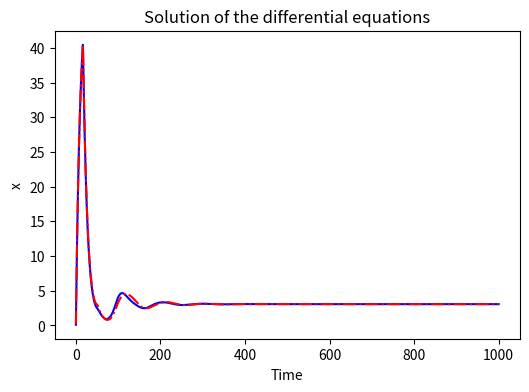

This figure's Python source:
import numpy as np
import matplotlib.pyplot as plt

def hill_function(x1, x2, h1, h2):
    return 1 / (1 + x1*h1 + x2*h2)

def differential_equation(x1, x2, t, K, r, τ1, τ2, h1, h2, delayed_values1, delayed_values2, dt):
    delayed_index1 = int((t - τ1) / dt)
    delayed_index2 = int((t - τ2) / dt)
    delayed_term1 = 0.0 if delayed_index1 < 0 or delayed_index1 >= len(delayed_values1) else delayed_values1[delayed_index1]
    delayed_term2 = 0.0 if delayed_index2 < 0 or delayed_index2 >= len(delayed_values2) else delayed_values2[delayed_index2]
    dx1_dt = K * hill_function(delayed_term1, delayed_term2, h1, h2) - r * x1
    dx2_dt = K * hill_function(delayed_term2, delayed_term1, h1, h2) - r * x2
    return dx1_dt, dx2_dt

x10 = 0.1
x20 = 0.2
K = 5.0
r = 0.1
h1 = 2
h2 = 3
τ1 = 50
τ2 = 16.5

dt = 0.01
t_horizon = 1000

t = np.arange(0, t_horizon, dt)
x1 = np.zeros(t.shape)
x2 = np.zeros(t.shape)
delayed_values1 = np.zeros(t.shape)
delayed_values2 = np.zeros(t.shape)
x1[0] = x10
x2[0] = x20

for i in range(1, len(t)):
    delayed_values1[i] = x1[i-1]
    delayed_values2[i] = x2[i-1]
    dx1_dt, dx2_dt = differential_equation(x1[i-1], x2[i-1], t[i-1], K, r, τ1, τ2, h1, h2, delayed_values1, delayed_values2, dt)
    x1[i] = x1[i-1] + dt * dx1_dt
    x2[i] = x2[i-1] + dt * dx2_dt

# Decrease the figure size
plt.figure(figsize=(6, 4))

plt.plot(t, x1, label='x1', linestyle='-', color='blue')
plt.plot(t, x2, label='x2', linestyle='-.', color='red')
plt.xlabel('Time')
plt.ylabel('x')
plt.title('Solution of the differential equations')
plt.show()